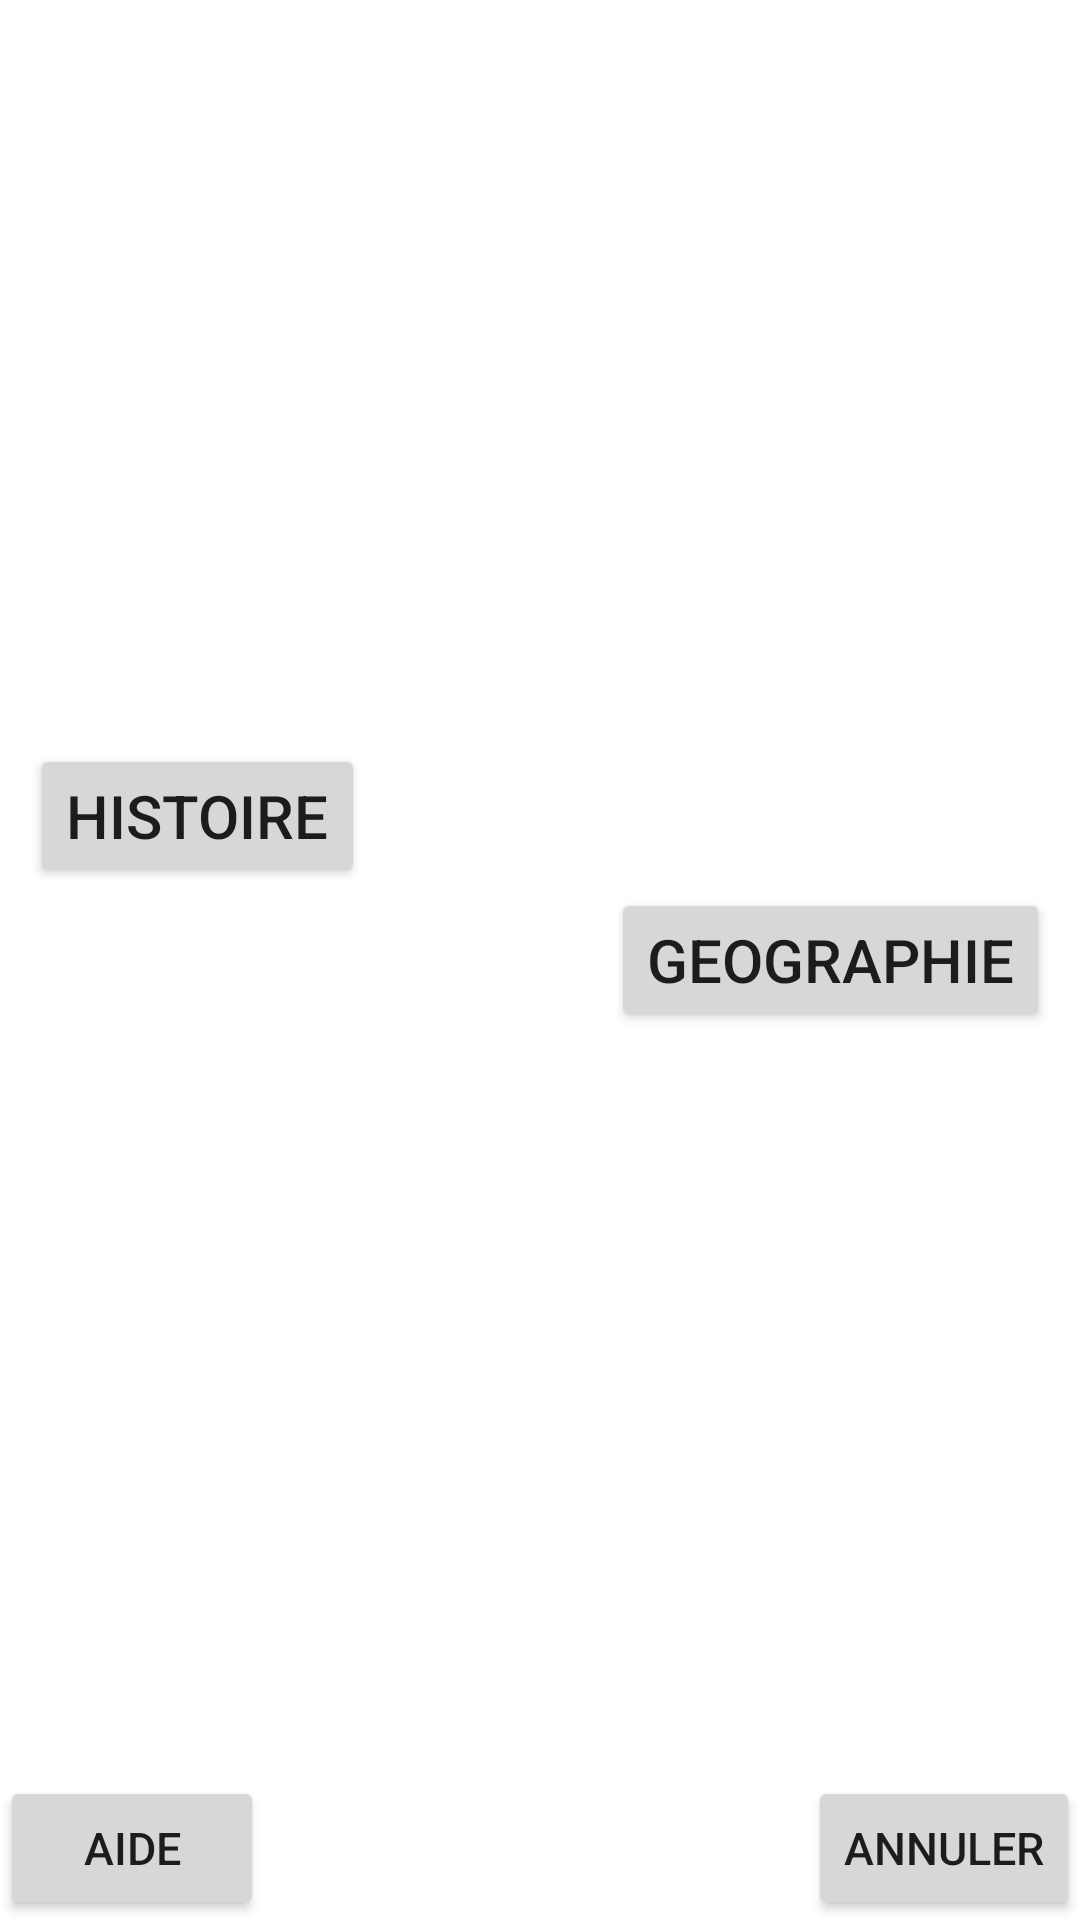

Write the Android layout XML for this screen, with the resource values it uses.
<!-- AndroidManifest.xml: application theme Theme.Project -->
<!-- res/layout/activity_choix_culture.xml -->
<?xml version="1.0" encoding="utf-8"?>
<RelativeLayout xmlns:android="http://schemas.android.com/apk/res/android"
    xmlns:app="http://schemas.android.com/apk/res-auto"
    xmlns:tools="http://schemas.android.com/tools"
    android:layout_width="match_parent"
    android:layout_height="match_parent"
    tools:context=".choixCultureActivity"
    android:background="@drawable/bulle">

    <Button
        android:id="@+id/histoire"
        android:layout_width="wrap_content"
        android:layout_height="wrap_content"
        android:layout_above="@+id/Geo"
        android:text="Histoire"
        android:textSize="20dp"
        android:layout_marginLeft="10dp"
        android:onClick="histoire"/>

    <Button
        android:id="@+id/Geo"
        android:layout_width="wrap_content"
        android:layout_height="wrap_content"
        android:text="Geographie"
        android:layout_centerInParent="true"
        android:layout_alignParentRight="true"
        android:layout_marginRight="10dp"
        android:textSize="20dp"
        android:onClick="geographie"/>

    <Button
        android:id="@+id/aide"
        android:layout_width="wrap_content"
        android:layout_height="wrap_content"
        android:text="Aide"
        android:layout_alignParentLeft="true"
        android:layout_alignParentBottom="true"
        android:textSize="15dp"
        android:onClick="aide"/>

    <Button
        android:id="@+id/quit"
        android:layout_width="wrap_content"
        android:layout_height="wrap_content"
        android:text="annuler"
        android:layout_alignParentRight="true"
        android:layout_alignParentBottom="true"
        android:textSize="15dp"
        android:onClick="quitter"/>
</RelativeLayout>
<!-- resources referenced by this layout -->
<resources>
  <style name="Theme.Project" parent="Theme.MaterialComponents.DayNight.DarkActionBar">
          
          <item name="colorPrimary">@color/purple_500</item>
          <item name="colorPrimaryVariant">@color/purple_700</item>
          <item name="colorOnPrimary">@color/white</item>
          
          <item name="colorSecondary">@color/teal_200</item>
          <item name="colorSecondaryVariant">@color/teal_700</item>
          <item name="colorOnSecondary">@color/black</item>
          
          <item name="android:statusBarColor" tools:targetApi="l">?attr/colorPrimaryVariant</item>
          
      </style>
  <color name="purple_500">#FF6200EE</color>
  <color name="purple_700">#FF3700B3</color>
  <color name="white">#FFFFFFFF</color>
  <color name="teal_200">#FF03DAC5</color>
  <color name="teal_700">#FF018786</color>
  <color name="black">#FF000000</color>
</resources>
